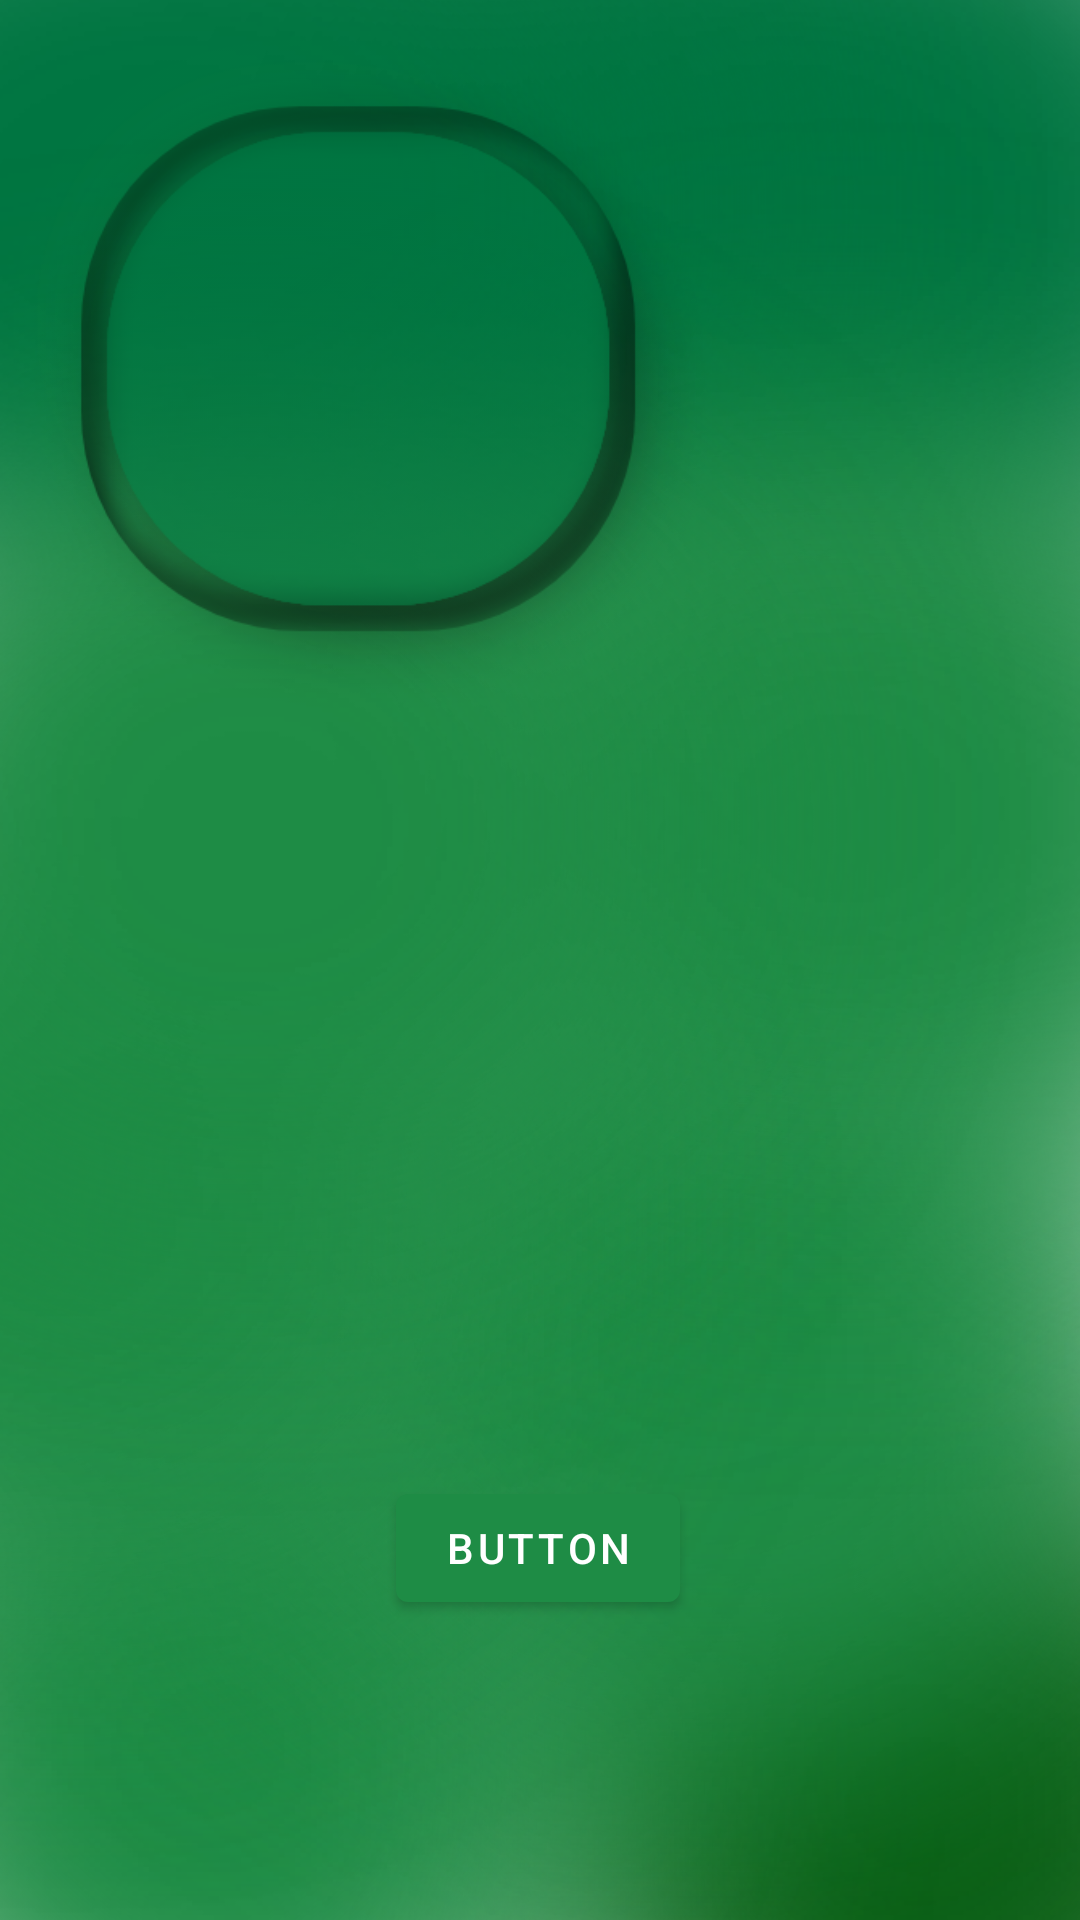

Layout XML and referenced resources for this Android screen:
<!-- AndroidManifest.xml: application theme Theme.SEP4Android -->
<!-- res/layout/fragment_show_devices.xml -->
<?xml version="1.0" encoding="utf-8"?>
<androidx.constraintlayout.widget.ConstraintLayout xmlns:android="http://schemas.android.com/apk/res/android"
    xmlns:app="http://schemas.android.com/apk/res-auto"
    xmlns:tools="http://schemas.android.com/tools"
    android:layout_width="match_parent"
    android:layout_height="match_parent"
    android:background="@drawable/background_v4">


    <ImageView
        android:id="@+id/imageView"
        android:layout_width="234dp"
        android:layout_height="241dp"
        android:layout_marginStart="4dp"
        android:layout_marginTop="4dp"
        android:src="@drawable/devices_module"
        app:layout_constraintStart_toStartOf="parent"
        app:layout_constraintTop_toTopOf="parent" />

    <Button
        android:id="@+id/buttonHe"
        android:layout_width="wrap_content"
        android:layout_height="wrap_content"
        android:layout_marginBottom="100dp"
        android:text="Button"
        app:layout_constraintBottom_toBottomOf="parent"
        app:layout_constraintEnd_toEndOf="parent"
        app:layout_constraintHorizontal_bias="0.498"
        app:layout_constraintStart_toStartOf="parent" />

</androidx.constraintlayout.widget.ConstraintLayout>
<!-- resources referenced by this layout -->
<resources>
  <!-- drawable background_v4: png bitmap (drawable-hdpi, 514994 bytes) -->
  <!-- drawable devices_module: png bitmap (drawable-xhdpi, 63467 bytes) -->
  <style name="Theme.SEP4Android" parent="Theme.MaterialComponents.DayNight.NoActionBar">
          
          <item name="colorPrimary">@color/greenhouse_primary</item>
          <item name="colorPrimaryVariant">@color/greenhouse_primary_variant</item>
          <item name="colorOnPrimary">@color/white</item>
          
          <item name="colorSecondary">@color/greenhouse_primary_variant</item>
          <item name="colorSecondaryVariant">@color/green_alternative</item>
          <item name="colorOnSecondary">@color/black</item>
          
          <item name="android:statusBarColor" tools:targetApi="l">?attr/colorPrimaryVariant</item>
          
  
  
  
  
      </style>
  <color name="greenhouse_primary">#1E8C45</color>
  <color name="greenhouse_primary_variant">#007541</color>
  <color name="white">#FFFFFFFF</color>
      /* ---------------------------------- */
  <color name="green_alternative">#036036</color>
  <color name="black">#FF000000</color>
</resources>
